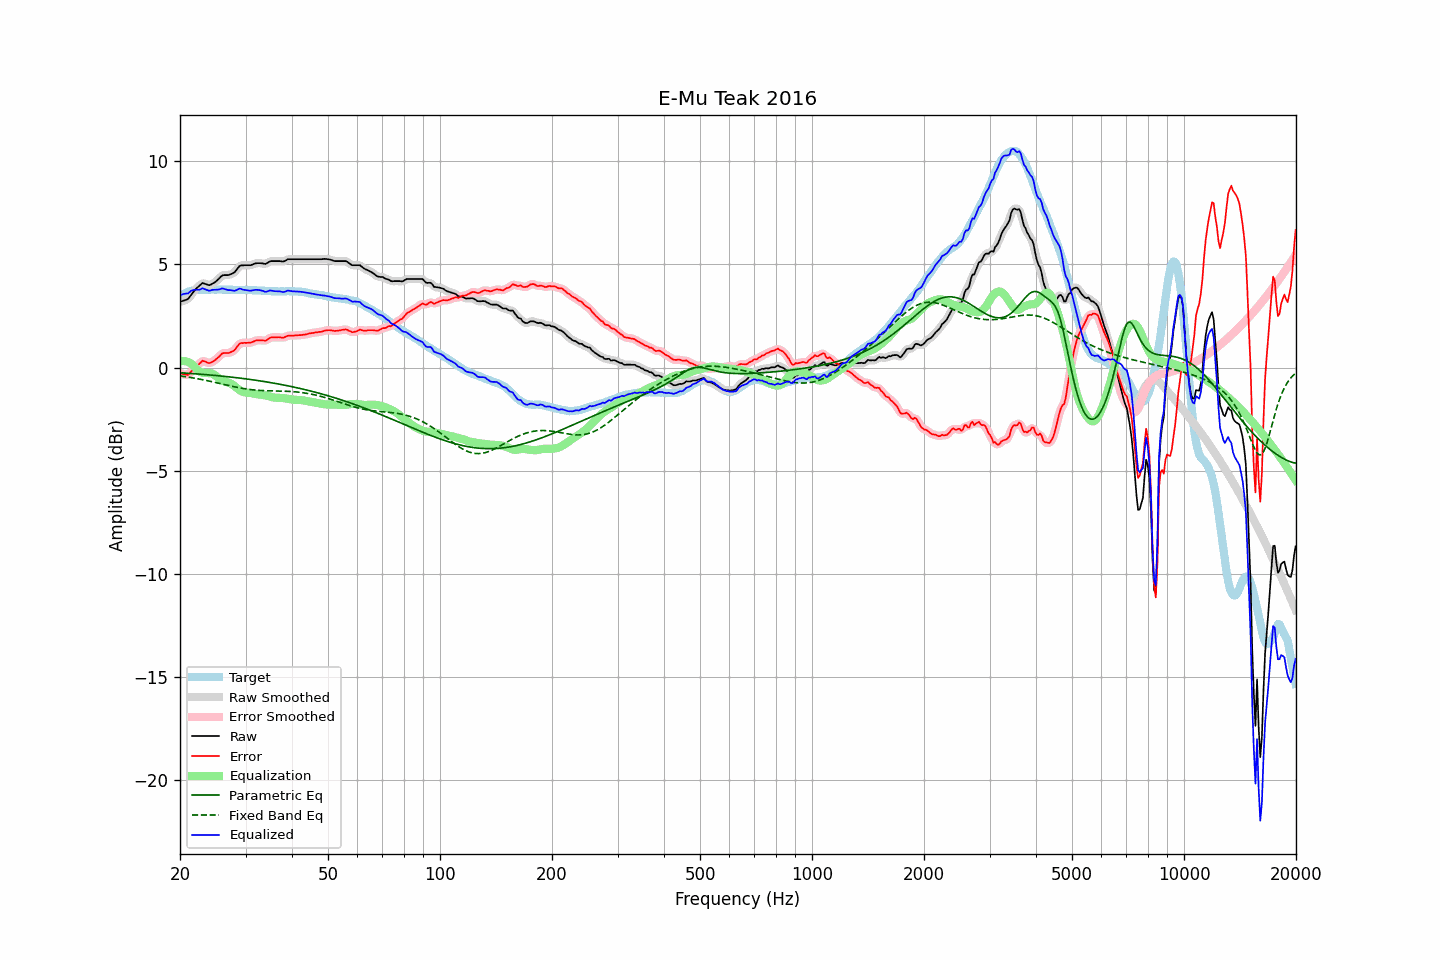

The table this chart was drawn from, first rows:
frequency, raw, error, smoothed, error_smoothed, equalization, parametric_eq, fixed_band_eq, equalized_raw, equalized_smoothed, target
20.00, 3.19, -0.27, 3.20, -0.26, 0.31, -0.25, -0.40, 3.50, 3.51, 3.46
20.20, 3.21, -0.30, 3.21, -0.30, 0.32, -0.26, -0.41, 3.53, 3.53, 3.51
20.40, 3.24, -0.32, 3.23, -0.33, 0.32, -0.26, -0.43, 3.57, 3.55, 3.56
20.61, 3.26, -0.33, 3.26, -0.34, 0.31, -0.27, -0.44, 3.58, 3.57, 3.59
20.81, 3.29, -0.35, 3.29, -0.35, 0.30, -0.27, -0.45, 3.59, 3.59, 3.64
21.02, 3.32, -0.36, 3.34, -0.33, 0.27, -0.28, -0.46, 3.59, 3.61, 3.68
21.23, 3.42, -0.28, 3.42, -0.28, 0.24, -0.28, -0.47, 3.66, 3.66, 3.70
21.44, 3.54, -0.19, 3.52, -0.20, 0.19, -0.29, -0.49, 3.73, 3.72, 3.72
21.66, 3.63, -0.11, 3.64, -0.10, 0.12, -0.29, -0.50, 3.75, 3.75, 3.74
21.87, 3.74, -0.02, 3.73, -0.02, 0.04, -0.30, -0.51, 3.77, 3.77, 3.75
22.09, 3.82, 0.05, 3.82, 0.05, -0.05, -0.30, -0.53, 3.78, 3.77, 3.77
22.31, 3.89, 0.11, 3.90, 0.12, -0.13, -0.31, -0.54, 3.77, 3.77, 3.78
22.54, 3.96, 0.18, 3.98, 0.19, -0.19, -0.32, -0.56, 3.78, 3.79, 3.78
22.76, 4.03, 0.25, 4.04, 0.26, -0.23, -0.32, -0.57, 3.81, 3.81, 3.78
22.99, 4.10, 0.33, 4.08, 0.30, -0.25, -0.33, -0.59, 3.85, 3.82, 3.77
23.22, 4.07, 0.30, 4.08, 0.31, -0.26, -0.34, -0.60, 3.81, 3.82, 3.77
23.45, 4.05, 0.28, 4.06, 0.28, -0.27, -0.34, -0.62, 3.79, 3.79, 3.77
23.69, 4.02, 0.24, 4.02, 0.24, -0.27, -0.35, -0.64, 3.76, 3.75, 3.78
23.92, 3.99, 0.21, 4.01, 0.23, -0.27, -0.35, -0.65, 3.73, 3.74, 3.78
24.16, 4.01, 0.23, 4.02, 0.24, -0.28, -0.36, -0.67, 3.74, 3.74, 3.78
24.40, 4.06, 0.27, 4.05, 0.27, -0.30, -0.37, -0.69, 3.77, 3.76, 3.79
24.65, 4.10, 0.32, 4.10, 0.32, -0.33, -0.38, -0.70, 3.77, 3.77, 3.78
24.89, 4.16, 0.37, 4.16, 0.38, -0.39, -0.38, -0.72, 3.77, 3.77, 3.78
25.14, 4.22, 0.44, 4.22, 0.44, -0.45, -0.39, -0.74, 3.78, 3.77, 3.78
25.39, 4.30, 0.50, 4.30, 0.51, -0.51, -0.40, -0.76, 3.78, 3.79, 3.79
25.65, 4.37, 0.58, 4.38, 0.59, -0.57, -0.41, -0.78, 3.81, 3.81, 3.79
25.91, 4.45, 0.67, 4.44, 0.65, -0.62, -0.41, -0.79, 3.84, 3.82, 3.78
26.16, 4.48, 0.70, 4.48, 0.70, -0.65, -0.42, -0.81, 3.83, 3.82, 3.78
26.43, 4.48, 0.70, 4.49, 0.71, -0.68, -0.43, -0.83, 3.80, 3.81, 3.78
26.69, 4.48, 0.70, 4.49, 0.70, -0.70, -0.44, -0.85, 3.78, 3.78, 3.78
26.96, 4.48, 0.70, 4.49, 0.71, -0.73, -0.45, -0.87, 3.76, 3.77, 3.78
27.23, 4.51, 0.73, 4.51, 0.73, -0.76, -0.45, -0.88, 3.76, 3.75, 3.78
27.50, 4.54, 0.76, 4.54, 0.76, -0.79, -0.46, -0.90, 3.75, 3.74, 3.78
27.77, 4.57, 0.80, 4.58, 0.80, -0.84, -0.47, -0.92, 3.73, 3.73, 3.77
28.05, 4.62, 0.85, 4.64, 0.87, -0.90, -0.48, -0.94, 3.72, 3.73, 3.77
28.33, 4.72, 0.96, 4.73, 0.96, -0.97, -0.49, -0.95, 3.76, 3.76, 3.76
28.62, 4.82, 1.06, 4.82, 1.06, -1.03, -0.50, -0.97, 3.79, 3.79, 3.76
28.90, 4.92, 1.15, 4.90, 1.14, -1.09, -0.51, -0.98, 3.83, 3.81, 3.77
29.19, 4.95, 1.19, 4.95, 1.18, -1.14, -0.52, -1.00, 3.82, 3.81, 3.76
29.48, 4.95, 1.18, 4.97, 1.20, -1.17, -0.53, -1.01, 3.78, 3.79, 3.77
29.78, 4.96, 1.20, 4.96, 1.20, -1.20, -0.54, -1.02, 3.77, 3.77, 3.76
30.08, 4.96, 1.19, 4.96, 1.20, -1.21, -0.55, -1.04, 3.75, 3.75, 3.77
30.38, 4.96, 1.20, 4.96, 1.20, -1.22, -0.56, -1.05, 3.74, 3.74, 3.76
30.68, 4.96, 1.20, 4.96, 1.20, -1.23, -0.57, -1.06, 3.74, 3.74, 3.76
30.99, 4.96, 1.20, 4.97, 1.22, -1.24, -0.58, -1.07, 3.73, 3.74, 3.76
31.30, 4.99, 1.24, 4.99, 1.24, -1.25, -0.59, -1.08, 3.74, 3.74, 3.75
31.61, 5.02, 1.27, 5.02, 1.27, -1.27, -0.60, -1.09, 3.76, 3.75, 3.75
31.93, 5.05, 1.30, 5.05, 1.30, -1.28, -0.61, -1.09, 3.77, 3.77, 3.75
32.24, 5.06, 1.32, 5.06, 1.32, -1.29, -0.62, -1.10, 3.77, 3.77, 3.74
32.57, 5.06, 1.32, 5.07, 1.33, -1.30, -0.64, -1.10, 3.76, 3.76, 3.74
32.89, 5.06, 1.32, 5.06, 1.33, -1.31, -0.65, -1.11, 3.75, 3.75, 3.74
33.22, 5.05, 1.32, 5.05, 1.32, -1.32, -0.66, -1.11, 3.73, 3.73, 3.73
33.55, 5.04, 1.31, 5.04, 1.31, -1.34, -0.67, -1.12, 3.71, 3.70, 3.73
33.89, 5.02, 1.30, 5.04, 1.31, -1.35, -0.68, -1.12, 3.67, 3.69, 3.72
34.23, 5.05, 1.33, 5.06, 1.34, -1.37, -0.70, -1.12, 3.69, 3.69, 3.72
34.57, 5.10, 1.39, 5.10, 1.39, -1.39, -0.71, -1.13, 3.72, 3.71, 3.71
34.92, 5.15, 1.44, 5.14, 1.43, -1.41, -0.72, -1.13, 3.74, 3.73, 3.71
35.27, 5.16, 1.46, 5.16, 1.46, -1.43, -0.74, -1.13, 3.73, 3.73, 3.70
35.62, 5.16, 1.46, 5.17, 1.47, -1.45, -0.75, -1.13, 3.72, 3.72, 3.70
35.97, 5.16, 1.46, 5.16, 1.47, -1.46, -0.76, -1.13, 3.70, 3.71, 3.70
... 635 more rows
